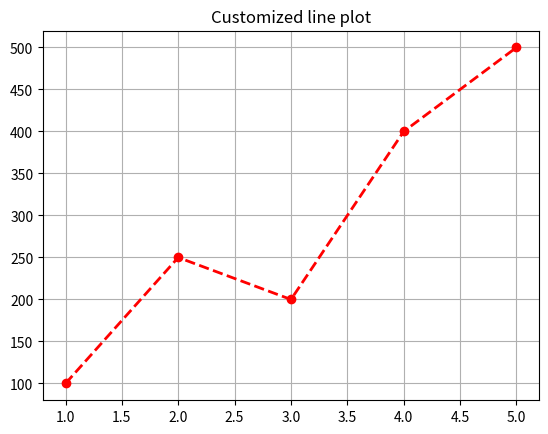

Source code (Python):
import matplotlib.pyplot as plt

days = [1, 2, 3, 4, 5]
views = [100, 250, 200, 400, 500]

# Colour, linestyle and marker for highlighting the points
plt.plot(days, views, color = 'red', linestyle = '--', marker = 'o', linewidth = 2)

plt.title("Customized line plot")
plt.grid(True) # Add grid lines in background.
plt.show()
